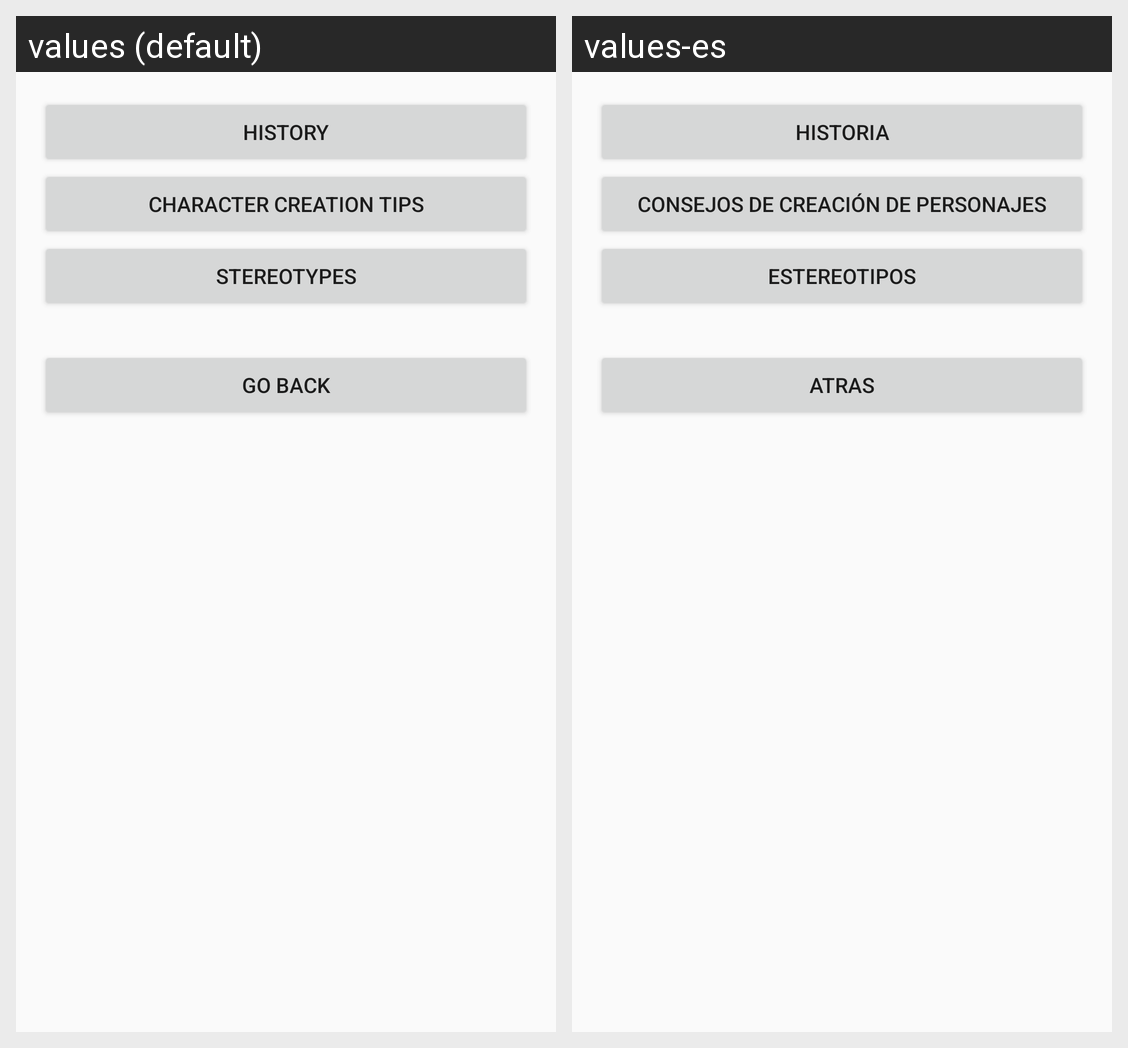

This grid shows one Android layout under two languages. Give, for every string resource on the screen, its name, the default text and each shown locale's text.
Android screen res/layout/activity_wodvtmclansbrujah.xml rendered under 2 locales, left to right: values (default), values-es. Device: Nexus 5 (rendered at 1080×1920; each locale shown at half size, 540×960, under a caption strip naming it); theme AppTheme.
Strings drawn on this screen, with the default value and each locale's value (text and hints the layout hard-codes, and strings that could not be matched under every locale, appear in the picture but are not listed):

history
  values: History
  values-es: Historia

character_creation_tips
  values: Character Creation Tips
  values-es: Consejos de Creación de Personajes

stereotypes
  values: Stereotypes
  values-es: Estereotipos

go_back
  values: Go Back
  values-es: Atras
